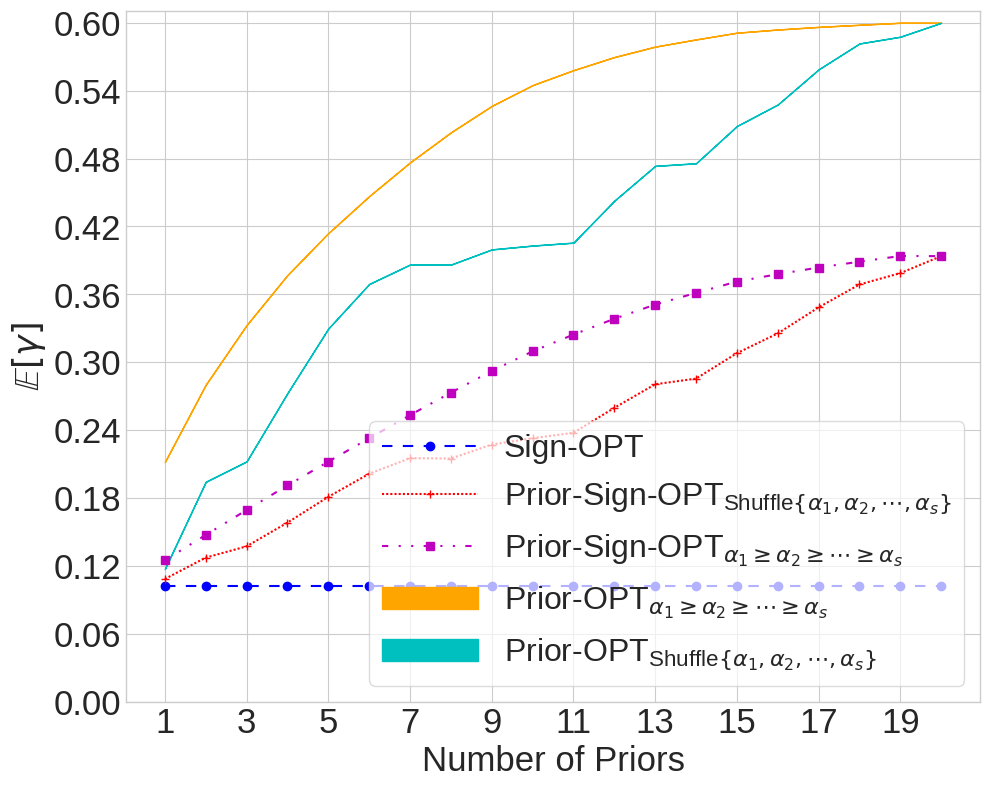

The matplotlib source for this figure: (Note: this script raises an exception after producing the figure.)
import random
from collections import OrderedDict

import numpy
from matplotlib.ticker import StrMethodFormatter
from scipy.special import gammaln
import math
import numpy as np
import matplotlib.pyplot as plt
from matplotlib import rcParams, rc
rcParams['pdf.fonttype'] = 42
rcParams['ps.fonttype'] = 42
rcParams['xtick.direction'] = 'out'
rcParams['ytick.direction'] = 'out'
rc('pdf', fonttype=42)
linestyle_dict = OrderedDict(
    [('solid',               (0, ())),
     ('loosely dotted',      (0, (1, 10))),
     ('dotted',              (0, (1, 5))),
     ('densely dotted',      (0, (1, 1))),

     ('loosely dashed',      (0, (5, 10))),
     ('dashed',              (0, (5, 5))),
     ('densely dashed',      (0, (5, 1))),

     ('loosely dashdotted',  (0, (3, 10, 1, 10))),
     ("dashdot","dashdot"),
     ('dashdotted',          (0, (3, 5, 1, 5))),
     ('densely dashdotted',  (0, (3, 1, 1, 1))),

     ('loosely dashdotdotted', (0, (3, 10, 1, 10, 1, 10))),
     ('dashdotdotted',         (0, (3, 5, 1, 5, 1, 5))),
     ('densely dashdotdotted', (0, (3, 1, 1, 1, 1, 1)))])

def sign_opt_expectation_gamma(q, d):
    expectation_gamma =  math.sqrt(q) * np.exp(gammaln(d/2.0) - gammaln((d+1)/2.0)) * (1/ math.sqrt(math.pi))
    expectation_gamma_square = 1/float(d) * (2/math.pi * (q - 1) + 1)
    return expectation_gamma, expectation_gamma_square

def prior_sign_opt_expectation_gamma(alpha_list,q,d):
    s = len(alpha_list)
    expectation_gamma = 1/math.sqrt(q) * (
            sum(abs(alpha) for alpha in alpha_list)
            + (q-s) * math.sqrt(1- sum(alpha ** 2 for alpha in alpha_list)) *
            np.exp(gammaln((d - s) / 2) - (gammaln((d-s+1) / 2))) / math.sqrt(math.pi))

    expectation_gamma_square = 1 / float(q) * (
                sum(abs(alpha) for alpha in alpha_list) ** 2 + (q - s) / float(d - s) * (2 / math.pi * (q - s-1) + 1) * (1 - sum(alpha ** 2 for alpha in alpha_list))
                + 2 * sum(abs(alpha) for alpha in alpha_list) * (q - s) * math.sqrt(1 - sum(alpha ** 2 for alpha in alpha_list))  *
                np.exp(gammaln((d - s) / 2) - (gammaln((d-s+1) / 2))) / math.sqrt(math.pi))
    return expectation_gamma, expectation_gamma_square

def prior_opt_expectation_gamma_square(alpha_list, q, d):
    s = len(alpha_list)
    expectation_gamma_lower_bound = math.sqrt(sum(alpha**2 for alpha in alpha_list) + (q-s)*(1-sum(alpha**2 for alpha in alpha_list))/math.pi *
                                              (np.exp(gammaln((d - s) / 2) - (gammaln((d -s+1)/ 2))))**2)
    expectation_gamma_upper_bound = math.sqrt(sum(alpha**2 for alpha in alpha_list) + 1.0/(d-s)*(2/math.pi*(q-s-1)+1)*(1-sum(alpha**2 for alpha in alpha_list)))
    return expectation_gamma_lower_bound, expectation_gamma_upper_bound


def generate_alpha_list(s):
    lst = []
    sum_of_squares = 0

    while sum_of_squares <= 1 and len(lst) < s:
        remaining_sum = 1 - sum_of_squares
        num = random.uniform(0, math.sqrt(remaining_sum))
        if num < 0.2 and num>1e-5:
            lst.append(num)
            sum_of_squares += num**2

    return lst


if __name__ == '__main__':
    q = 50
    d = 3072
    # d = 224 * 224 * 3
    if d == 32*32*3:
        max_alpha = 0.2
    elif d == 224 * 224 * 3:
        max_alpha = 0.03
    sign_opt_gamma_square = sign_opt_expectation_gamma(q,d)[0]
    prior_sign_opt_gamma_square_list = []
    prior_opt_gamma_lower_bound_list = []
    prior_opt_gamma_upper_bound_list = []
    sorted_prior_sign_opt_gamma_square_list = []
    sorted_prior_opt_gamma_square_list = []
    alpha_list = generate_alpha_list(20)
    reverse_sorted_alpha_list = sorted(alpha_list,reverse=True)
    prior_number = 20
    for s in range(1,prior_number+1):
        # uniform_alpha_list = [max_alpha/2.0 for _ in range(s)]
        random_alpha_list = alpha_list[:s]
        reversed_alpha_list = reverse_sorted_alpha_list[:s]
        prior_sign_opt_gamma_square_list.append(prior_sign_opt_expectation_gamma(random_alpha_list,q,d)[0])
        prior_opt_gamma_lower_bound_list.append(prior_opt_expectation_gamma_square(random_alpha_list,q,d)[0])
        prior_opt_gamma_upper_bound_list.append(prior_opt_expectation_gamma_square(random_alpha_list, q, d)[1])
        sorted_prior_sign_opt_gamma_square_list.append(prior_sign_opt_expectation_gamma(reversed_alpha_list,q,d)[0])
        sorted_prior_opt_gamma_square_list.append(prior_opt_expectation_gamma_square(reversed_alpha_list,q,d))

    x = [s for s in range(1,prior_number+1)]
    y_sign_opt = np.array([sign_opt_gamma_square for _ in x])
    y_prior_sign_opt = np.array(prior_sign_opt_gamma_square_list)
    y_prior_opt_lower_bound = np.array(prior_opt_gamma_lower_bound_list)
    y_prior_opt_upper_bound = np.array(prior_opt_gamma_upper_bound_list)
    y_prior_sign_opt_sorted = np.array(sorted_prior_sign_opt_gamma_square_list)
    y_prior_opt_sorted = np.array(sorted_prior_opt_gamma_square_list)
    plt.style.use('seaborn-v0_8-whitegrid')
    plt.figure(figsize=(10, 8))
    colors = ['b', 'r', 'c', 'm', 'y', 'k', 'orange', "pink", "brown", "slategrey", "cornflowerblue",
              "greenyellow", "darkgoldenrod", "r", "slategrey", "navy", "darkseagreen", "xkcd:blueberry", "grey",
              "indigo",
              "olivedrab"]
    markers = ['o', '+', '*', 's', "P", "p", "X", "h", "D", "H", "^", "<", "d", ".", "+", "x", "v", "1", "2", "3", "4"]
    linestyles = [ "dashed", "densely dotted","solid", "dashdotdotted", "densely dashed", "densely dashdotdotted"]

    xtick = np.arange(1,prior_number+1,2)
    max_y = max(np.max(y_prior_sign_opt).item(), np.max(y_prior_opt_upper_bound).item())
    min_y = 999
    plt.plot(x, y_sign_opt, label="Sign-OPT", color=colors[0],
                 linestyle=linestyle_dict[linestyles[0]], linewidth=1.5,
                 marker=markers[0], markersize=6)
    plt.plot(x, y_prior_sign_opt, label=r"Prior-Sign-OPT$_{\mathregular{Shuffle}\{\alpha_1,\alpha_2,\cdots,\alpha_s\}}$", color=colors[1],
             linestyle=linestyle_dict[linestyles[1]], linewidth=1.5,
             marker=markers[1], markersize=6)
    # plt.plot(x, y_prior_opt, label=r"Prior-OPT$_{\mathregular{Shuffle}\{\alpha_1,\alpha_2,\cdots,\alpha_s\}}$", color=colors[2],
    #          linestyle=linestyle_dict[linestyles[2]], linewidth=1.5,
    #          marker=markers[2], markersize=5)

    plt.plot(x, y_prior_sign_opt_sorted, label=r"Prior-Sign-OPT$_{\alpha_1\geq\alpha_2\geq\cdots\geq\alpha_s}$", color=colors[3],
             linestyle=linestyle_dict[linestyles[3]], linewidth=1.5,
             marker=markers[3], markersize=6)
    # plt.plot(x, y_prior_opt_sorted, label=r"Prior-OPT$_{\alpha_1\geq\alpha_2\cdots\geq\alpha_s}$", color=colors[4],
    #          linestyle=linestyle_dict[linestyles[4]], linewidth=1.5,
    #          marker=markers[4], markersize=5)
    plt.fill_between(x, y_prior_opt_sorted[:,0], y_prior_opt_sorted[:,1],color=colors[6],
                     label=r"Prior-OPT$_{\alpha_1\geq\alpha_2\geq\cdots\geq\alpha_s}$")
    plt.fill_between(x, y_prior_opt_lower_bound, y_prior_opt_upper_bound, color=colors[2],
                     label=r"Prior-OPT$_{\mathregular{Shuffle}\{\alpha_1,\alpha_2,\cdots,\alpha_s\}}$")

    plt.gca().yaxis.set_major_formatter(StrMethodFormatter('{x:,.2f}'))
    plt.ylim(0, max_y+0.01)
    plt.gcf().subplots_adjust(bottom=0.15)
    print("max y is {}".format(max_y))
    plt.xticks(xtick, xtick, fontsize=25)
    plt.yticks(np.linspace(0, max_y,11), fontsize=25)
    plt.xlabel(r"Number of Priors", fontsize=25)
    plt.ylabel(r"$\mathbb{E}[\gamma]$", fontsize=25)
    plt.legend(loc='lower right', prop={'size': 23}, handlelength=3, framealpha=0.7, fancybox=True, frameon=True)
    ax = plt.gca()
    plt.tight_layout()
    # plt.show()
    #
    # # axins = inset_axes(ax, width="50%", height="40%", loc='upper left',
    # #                    bbox_to_anchor=(0.05, 0.05, 1, 1),
    # #                    bbox_transform=ax.transAxes)
    # axins = ax.inset_axes((0.06, 0.5, 0.6, 0.5))
    # if d == 32 * 32 * 3:
    #     axins.plot(x, y_sign_opt, label="Sign-OPT", color=colors[0],
    #              linestyle=linestyle_dict[linestyles[0]], linewidth=1,
    #              marker=markers[0], markersize=3)
    #     axins.plot(x, y_prior_sign_opt, label="Prior-Sign-OPT", color=colors[1],
    #              linestyle=linestyle_dict[linestyles[1]], linewidth=1,
    #              marker=markers[1], markersize=3)
    #     axins.plot(x, y_prior_opt, label="Prior-OPT", color=colors[2],
    #              linestyle=linestyle_dict[linestyles[2]], linewidth=1,
    #              marker=markers[2], markersize=3)
    #     axins.set_xticks([0,0.05,0.10,0.15,0.20], [0,0.05,0.10,0.15,0.20], fontsize=13)
    #     axins.set_yticks([0,0.02,0.04,0.06,0.08],[0,0.02,0.04,0.06,0.08],fontsize=13)
    #     axins.set_xlim(0, 0.2)
    #     axins.set_ylim(0, 0.08)
    # elif d==224*224*3:
    #     alpha_list = np.linspace(0, 0.03, 21)
    #     prior_sign_opt_gamma_square_list = []
    #     prior_opt_gamma_square_list = []
    #     for alpha in alpha_list:
    #         prior_sign_opt_gamma_square = prior_sign_opt_expectation_gamma(alpha, q, d)[1]
    #         prior_opt_gamma_square = prior_opt_expectation_gamma_square(alpha, q, d)
    #         prior_sign_opt_gamma_square_list.append(prior_sign_opt_gamma_square)
    #         prior_opt_gamma_square_list.append(prior_opt_gamma_square)
    #     x = alpha_list
    #     y_sign_opt = np.array([sign_opt_gamma_square for _ in alpha_list])
    #     y_prior_sign_opt = np.array(prior_sign_opt_gamma_square_list)
    #     y_prior_opt = np.array(prior_opt_gamma_square_list)
    #
    #
    #     axins.plot(x, y_sign_opt, label="Sign-OPT", color=colors[0],
    #                linestyle=linestyle_dict[linestyles[0]], linewidth=1,
    #                marker=markers[0], markersize=3)
    #     axins.plot(x, y_prior_sign_opt, label="Prior-Sign-OPT", color=colors[1],
    #                linestyle=linestyle_dict[linestyles[1]], linewidth=1,
    #                marker=markers[1], markersize=3)
    #     axins.plot(x, y_prior_opt, label="Prior-OPT", color=colors[2],
    #                linestyle=linestyle_dict[linestyles[2]], linewidth=1,
    #                marker=markers[2], markersize=3)
    #     axins.set_xticks([0, 0.005, 0.010, 0.015,0.020,0.025, 0.030],[0, 0.005, 0.010, 0.015,0.020,0.025, 0.030], fontsize=13)
    #     axins.set_yticks([0,0.0005,0.001, 0.0015,0.002],[0,0.0005,0.001, 0.0015,0.002], fontsize=13)
    #     axins.set_xlim(0, 0.03)
    #     axins.set_ylim(0, 0.002)
    # axins.set_facecolor("lightgrey")
    # axins.set_xticklabels(axins.get_xticks(),color='steelblue')
    # axins.set_yticklabels(axins.get_yticks(), color='steelblue')
    # mark_inset(ax, axins, loc1=3, loc2=4, fc="none", ec='k', lw=1)
    plt.savefig("D:/黑盒攻击论文/hard-label attacks/Prior-OPT/ICLR 2025/figures/ablation_study/E_gamma/prior_num_vs_gamma_q={}_d={}.pdf".format(q,d), dpi=200)
    plt.close()



